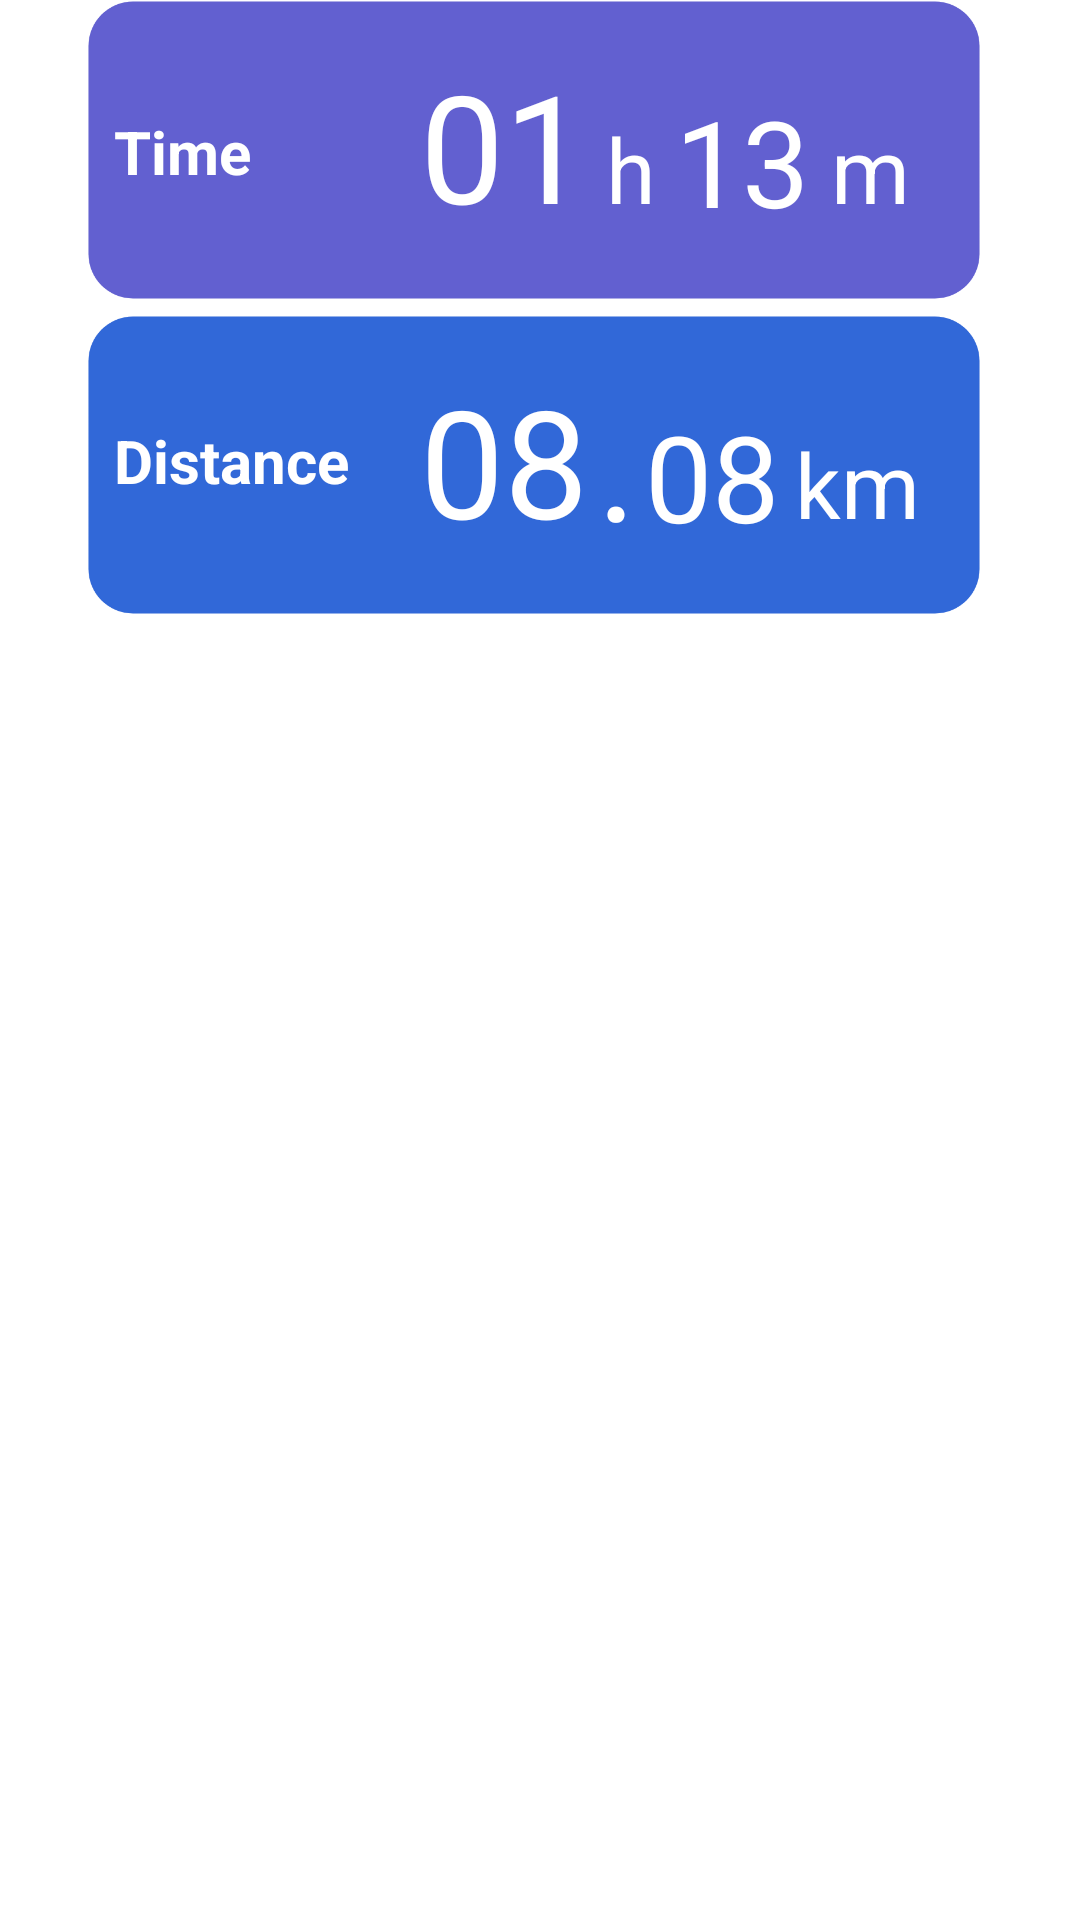

Produce the Android XML layout that renders to this screen, including the resource entries it uses.
<!-- AndroidManifest.xml: application theme Theme.Temporun -->
<!-- res/layout/fragment_today_run.xml -->
<?xml version="1.0" encoding="utf-8"?>
<FrameLayout xmlns:android="http://schemas.android.com/apk/res/android"
    xmlns:app="http://schemas.android.com/apk/res-auto"
    xmlns:tools="http://schemas.android.com/tools"
    android:layout_width="match_parent"
    android:layout_height="250dp"
    tools:context=".fragments.TodayRunFragment">

    <ImageView
        android:id="@+id/imageView5"
        android:layout_width="300dp"
        android:layout_height="100dp"
        android:layout_marginLeft="28dp"
        android:layout_marginTop="0dp"
        android:src="@drawable/purplesquare2" />

    <ImageView
        android:id="@+id/imageView6"
        android:layout_width="300dp"
        android:layout_height="100dp"
        android:layout_marginLeft="28dp"
        android:layout_marginTop="105dp"
        android:src="@drawable/bluesquare2" />

    <TextView
        android:id="@+id/textView10"
        android:layout_width="wrap_content"
        android:layout_height="wrap_content"
        android:layout_marginLeft="38dp"
        android:layout_marginTop="37dp"
        android:text="Time"
        android:textColor="#FFFFFF"
        android:textSize="20sp"
        android:textStyle="bold" />

    <TextView
        android:id="@+id/textView16"
        android:layout_width="wrap_content"
        android:layout_height="wrap_content"
        android:layout_marginLeft="38dp"
        android:layout_marginTop="140dp"
        android:text="Distance"
        android:textColor="#FFFFFF"
        android:textSize="20sp"
        android:textStyle="bold" />

    <TextView
        android:id="@+id/hrView"
        android:layout_width="wrap_content"
        android:layout_height="wrap_content"
        android:layout_marginLeft="140dp"
        android:layout_marginTop="15dp"
        android:text="01"
        android:textColor="#FFFFFF"
        android:textSize="50sp" />

    <TextView
        android:id="@+id/kmView"
        android:layout_width="wrap_content"
        android:layout_height="wrap_content"
        android:layout_marginLeft="140dp"
        android:layout_marginTop="120dp"
        android:text="08"
        android:textColor="#FFFFFF"
        android:textSize="50sp" />

    <TextView
        android:id="@+id/minView"
        android:layout_width="wrap_content"
        android:layout_height="wrap_content"
        android:layout_marginLeft="225dp"
        android:layout_marginTop="27dp"
        android:text="13"
        android:textColor="#FFFFFF"
        android:textSize="40sp" />

    <TextView
        android:id="@+id/metresView"
        android:layout_width="wrap_content"
        android:layout_height="wrap_content"
        android:layout_marginLeft="215dp"
        android:layout_marginTop="132dp"
        android:text="08"
        android:textColor="#FFFFFF"
        android:textSize="40sp" />

    <TextView
        android:id="@+id/textView12"
        android:layout_width="wrap_content"
        android:layout_height="wrap_content"
        android:layout_marginLeft="202dp"
        android:layout_marginTop="36dp"
        android:text="h"
        android:textColor="#FFFFFF"
        android:textSize="30sp" />

    <TextView
        android:id="@+id/textView18"
        android:layout_width="wrap_content"
        android:layout_height="wrap_content"
        android:layout_marginLeft="199dp"
        android:layout_marginTop="121dp"
        android:text="."
        android:textColor="#FFFFFF"
        android:textSize="50sp" />

    <TextView
        android:id="@+id/textView15"
        android:layout_width="wrap_content"
        android:layout_height="wrap_content"
        android:layout_marginLeft="277dp"
        android:layout_marginTop="36dp"
        android:text="m"
        android:textColor="#FFFFFF"
        android:textSize="30sp" />

    <TextView
        android:id="@+id/textView20"
        android:layout_width="wrap_content"
        android:layout_height="wrap_content"
        android:layout_marginLeft="265dp"
        android:layout_marginTop="141dp"
        android:text="km"
        android:textColor="#FFFFFF"
        android:textSize="30sp" />

</FrameLayout>
<!-- resources referenced by this layout -->
<resources>
  <!-- drawable bluesquare2: png bitmap (drawable, 19524 bytes) -->
  <!-- drawable purplesquare2: png bitmap (drawable, 19438 bytes) -->
  <style name="Theme.Temporun" parent="Theme.MaterialComponents.DayNight.DarkActionBar">
          
          <item name="colorPrimary">@color/purple_500</item>
          <item name="colorPrimaryVariant">@color/purple_700</item>
          <item name="colorOnPrimary">@color/white</item>
          
          <item name="colorSecondary">@color/teal_200</item>
          <item name="colorSecondaryVariant">@color/teal_700</item>
          <item name="colorOnSecondary">@color/black</item>
          
          <item name="android:statusBarColor" tools:targetApi="l">?attr/colorPrimaryVariant</item>
          
          <item name="windowActionBar">false</item>
          <item name="windowNoTitle">true</item>
          <item name="android:windowFullscreen">true</item>
      </style>
  <!-- not gathered from this repository: default colours our renderer supplied (Android Studio template values) -->
  <color name="purple_500">#FF6200EE</color>
  <color name="purple_700">#FF3700B3</color>
  <color name="teal_200">#FF03DAC5</color>
  <color name="teal_700">#FF018786</color>
  <color name="black">#FF000000</color>
  <color name="white">#FFFFFFFF</color>
</resources>
